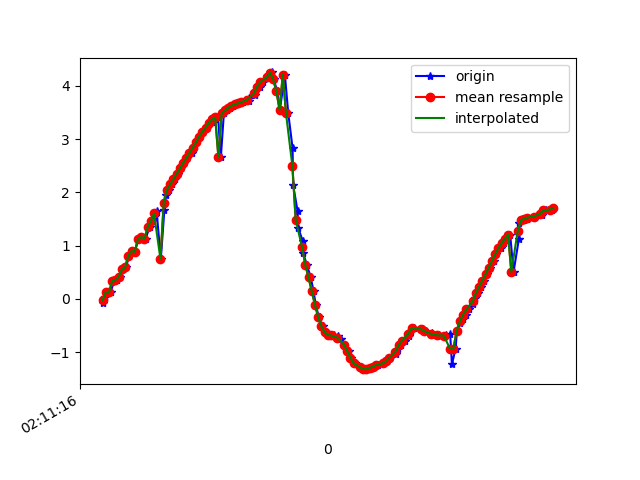

The table this chart was drawn from, first rows:
1617847876825, 543520383615075, -0.072278425, -2.2293715, 9.542782
1617847876836, 543520402845845, 0.03098, -2.365, 9.51
1617847876851, 543520422076615, 0.126, -2.368, 9.509
1617847876870, 543520441307385, 0.1232, -2.457, 9.486
1617847876892, 543520460538155, 0.3361, -2.51, 9.467
1617847876912, 543520479768925, 0.3552, -2.479, 9.475
1617847876928, 543520498999695, 0.4124, -2.588, 9.443
1617847876947, 543520518230465, 0.5506, -2.535, 9.45
1617847876966, 543520537461235, 0.5917, -2.551, 9.444
1617847876985, 543520556692005, 0.809, -2.636, 9.404
1617847877005, 543520575922775, 0.8963, -2.573, 9.414
1617847877022, 543520595153545, 0.8812, -2.579, 9.413
1617847877041, 543520614384315, 1.123, -2.562, 9.392
1617847877060, 543520633615085, 1.162, -2.513, 9.401
1617847877087, 543520652845855, 1.122, -2.575, 9.389
1617847877112, 543520672076625, 1.344, -2.601, 9.352
1617847877125, 543520691307395, 1.459, -2.554, 9.348
1617847877145, 543520710538165, 1.561, -2.497, 9.347
1617847877156, 543520729768935, 1.643, -2.479, 9.338
1617847877182, 543520748999705, 0.7423, -2.835, 9.351
1617847877204, 543520768230475, 1.666, -2.484, 9.332
1617847877214, 543520787461245, 1.947, -2.411, 9.297
1617847877232, 543520806692015, 2.048, -2.414, 9.275
1617847877251, 543520825922785, 2.147, -2.423, 9.25
1617847877273, 543520845153555, 2.247, -2.432, 9.224
1617847877290, 543520864384325, 2.346, -2.432, 9.199
1617847877308, 543520883615095, 2.447, -2.418, 9.177
1617847877327, 543520902845865, 2.548, -2.4, 9.153
1617847877347, 543520922076635, 2.644, -2.384, 9.131
1617847877373, 543520941307405, 2.738, -2.378, 9.105
1617847877385, 543520960538175, 2.836, -2.402, 9.068
1617847877403, 543520979768945, 2.941, -2.456, 9.02
1617847877422, 543520998999715, 3.045, -2.506, 8.971
1617847877443, 543521018230485, 3.136, -2.533, 8.932
1617847877466, 543521037461255, 3.216, -2.552, 8.899
1617847877480, 543521056692025, 3.279, -2.584, 8.866
1617847877499, 543521075922795, 3.327, -2.634, 8.834
1617847877518, 543521095153565, 3.369, -2.707, 8.795
1617847877538, 543521114384335, 3.405, -2.801, 8.752
1617847877555, 543521133615105, 2.656, -2.701, 9.038
1617847877574, 543521152845875, 3.485, -2.93, 8.678
1617847877594, 543521172076645, 3.536, -2.914, 8.663
1617847877613, 543521191427118, 3.586, -2.821, 8.673
1617847877632, 543521210657888, 3.624, -2.673, 8.704
1617847877651, 543521229888658, 3.65, -2.556, 8.729
1617847877670, 543521249119428, 3.669, -2.558, 8.72
1617847877692, 543521268350198, 3.69, -2.639, 8.687
1617847877728, 543521287580968, 3.72, -2.757, 8.637
1617847877732, 543521306811738, 3.764, -2.962, 8.549
1617847877766, 543521326042508, 3.828, -3.376, 8.366
1617847877769, 543521345273278, 3.887, -4.145, 7.984
1617847877797, 543521364504048, 3.981, -5.1, 7.361
1617847877819, 543521383734818, 4.07, -5.939, 6.649
1617847877842, 543521402965588, 4.158, -6.732, 5.783
1617847877862, 543521422196358, 4.246, -7.547, 4.588
1617847877870, 543521441427128, 4.251, -8.287, 3.049
1617847877884, 543521460657898, 4.127, -8.807, 1.199
1617847877905, 543521479888668, 3.896, -8.964, -0.7069
1617847877922, 543521499119438, 3.551, -8.842, -2.289
1617847877953, 543521518350208, 4.208, -8.083, -3.606
1617847877974, 543521537580978, 3.483, -8.204, -4.073
... 86 more rows
